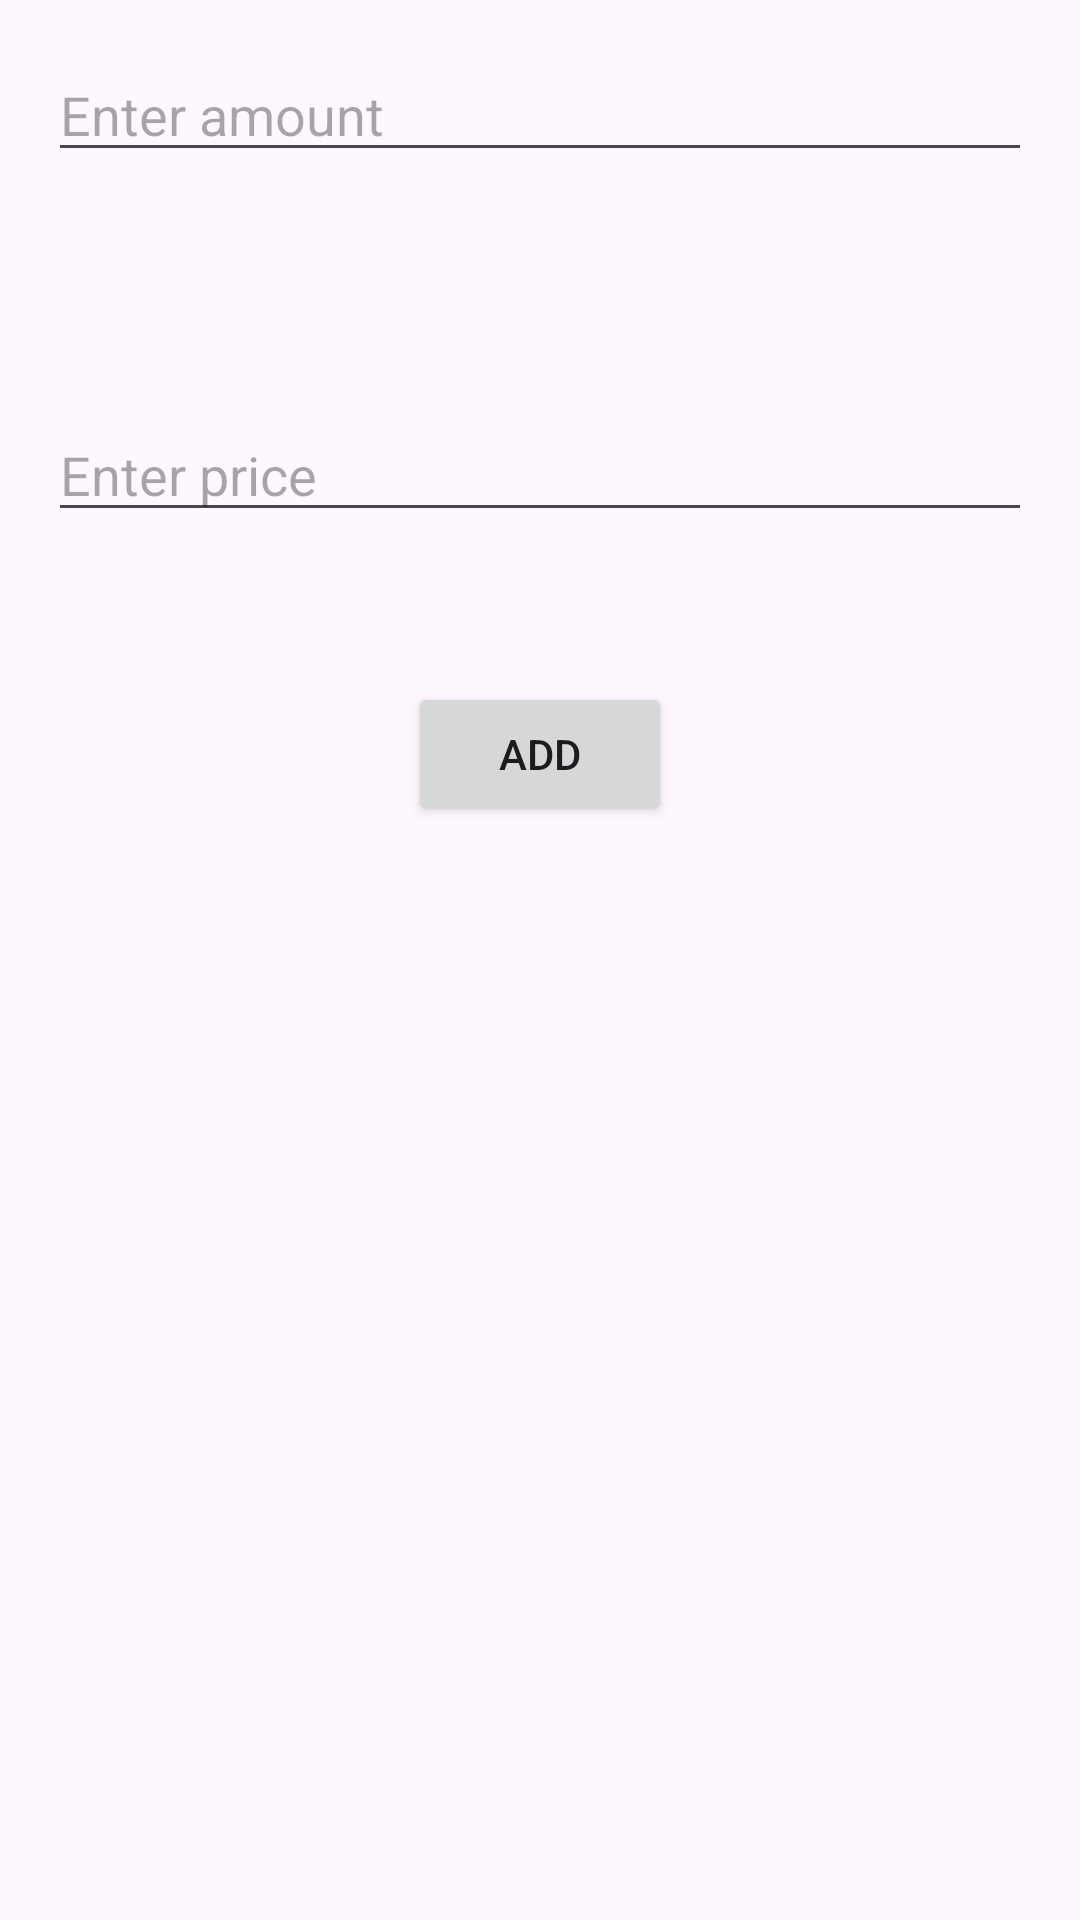

Reconstruct the res/layout file that produces this screen, plus the resources it refers to.
<!-- AndroidManifest.xml: application theme Theme.ScanBarcode -->
<!-- res/layout/activity_admin_add_item2.xml -->
<?xml version="1.0" encoding="utf-8"?>
<RelativeLayout xmlns:android="http://schemas.android.com/apk/res/android"
    xmlns:tools="http://schemas.android.com/tools"
    android:layout_width="match_parent"
    android:layout_height="match_parent"
    android:padding="16dp"
    tools:context=".AdminAddItemActivity">

    <EditText
        android:id="@+id/amountEditText2"
        android:layout_width="match_parent"
        android:layout_height="wrap_content"
        android:hint="Enter amount"
        android:inputType="number"
        android:layout_marginBottom="20dp"/>

    <EditText
        android:id="@+id/amountPriceEditText2"
        android:layout_width="match_parent"
        android:layout_height="wrap_content"
        android:hint="Enter price"
        android:inputType="number"
        android:layout_marginTop="120dp"/>

    <Button
        android:id="@+id/addButton2"
        android:layout_width="wrap_content"
        android:layout_height="wrap_content"
        android:text="Add"
        android:layout_below="@id/amountEditText2"
        android:layout_centerHorizontal="true"
        android:layout_marginTop="150dp"/>

</RelativeLayout>
<!-- resources referenced by this layout -->
<resources>
  <style name="Theme.ScanBarcode" parent="Base.Theme.ScanBarcode" />
  <style name="Base.Theme.ScanBarcode" parent="Theme.Material3.DayNight.NoActionBar">
          
          
      </style>
</resources>
